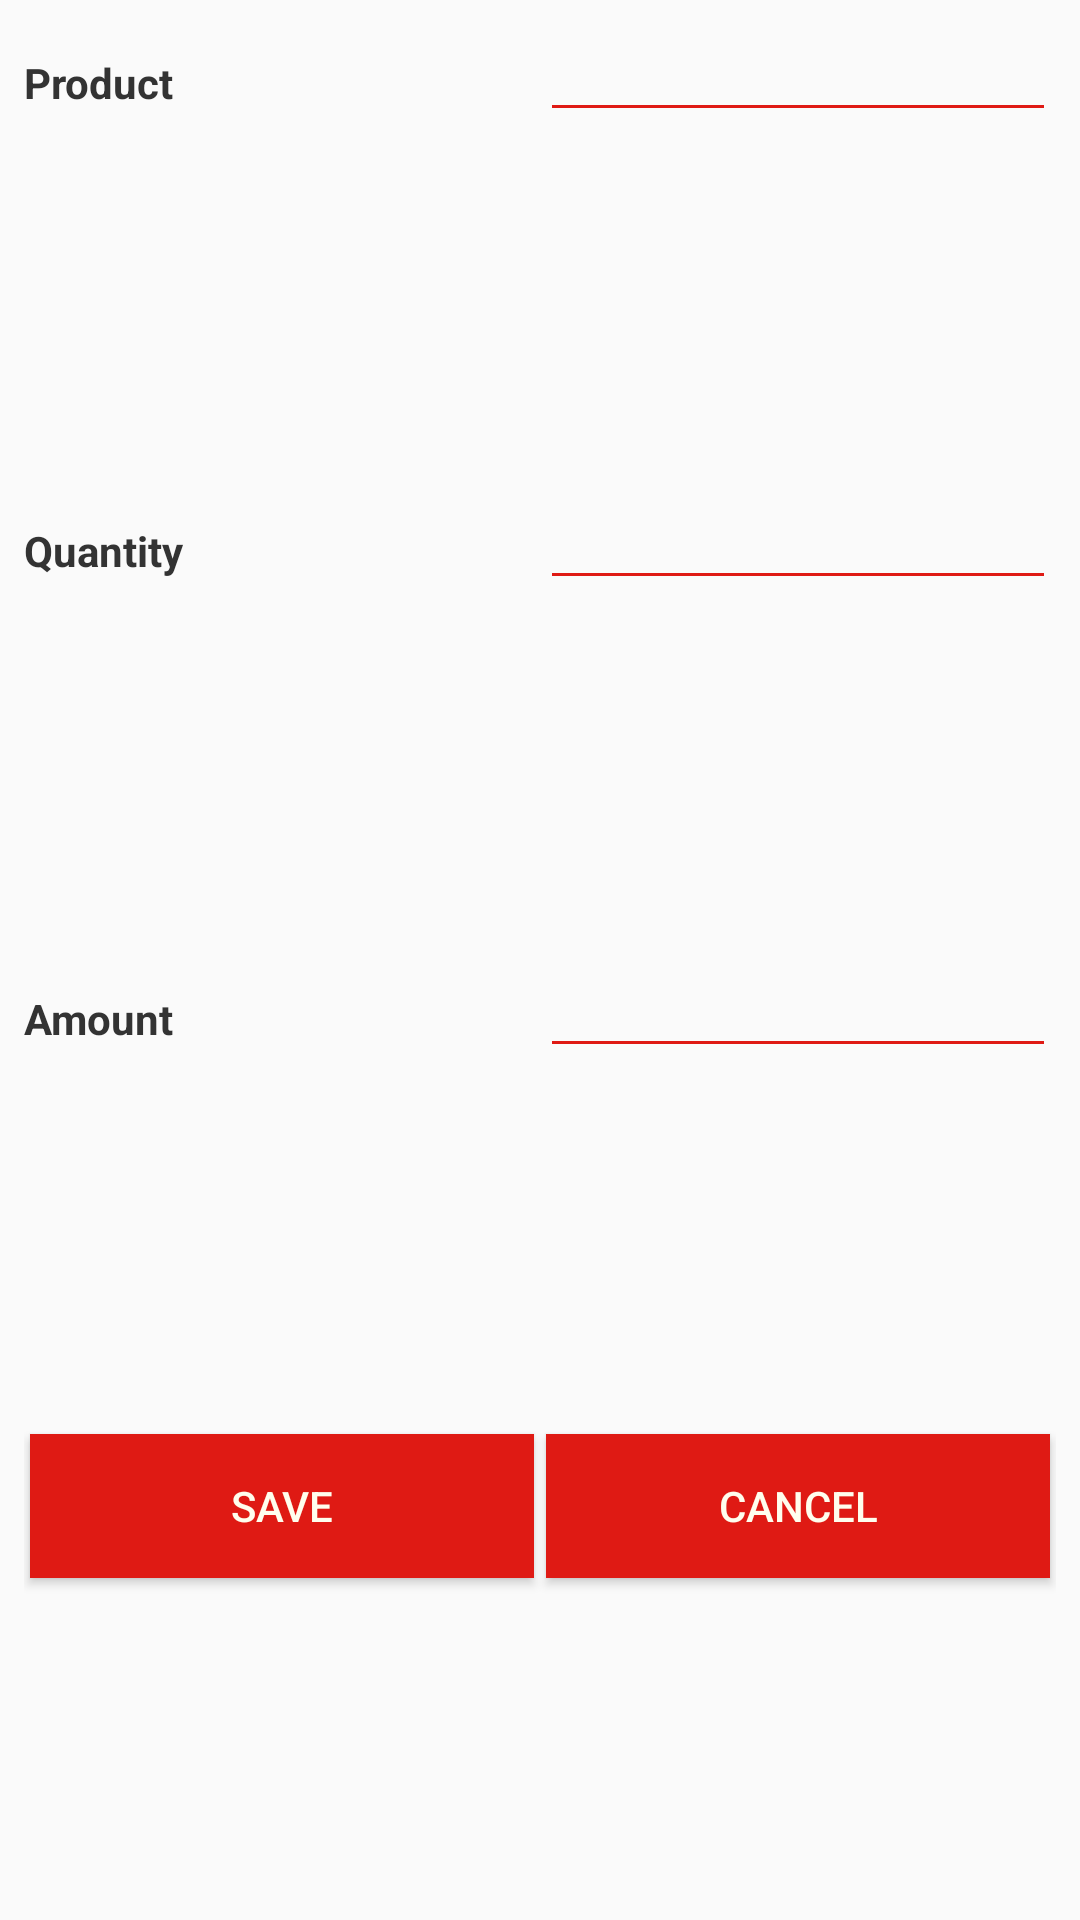

Android layout source for this screen:
<!-- AndroidManifest.xml: application theme Theme.AppCompat.Light.NoActionBar -->
<!-- res/layout/oil_sale_card_view_layout.xml -->
<?xml version="1.0" encoding="utf-8"?>
<LinearLayout xmlns:android="http://schemas.android.com/apk/res/android"
    android:id="@+id/oil_sale_card_view_layout"
    android:layout_width="match_parent"
    android:layout_height="wrap_content"
    android:padding="@dimen/general_gap_xs"
    android:orientation="vertical">

    <LinearLayout
        android:layout_width="match_parent"
        android:layout_height="0dp"
        android:layout_weight="1"
        android:orientation="horizontal">

        <TextView
            android:layout_width="0dp"
            android:layout_height="wrap_content"
            android:layout_weight="1"
            android:text="@string/product"
            android:textColor="@color/general_text_color"
            android:textSize="@dimen/font_size_s"
            android:textStyle="bold" />

        <EditText
            android:id="@+id/product_edit_text"
            android:layout_width="0dp"
            android:layout_height="wrap_content"
            android:layout_weight="1"
            android:textColor="@color/general_text_color"
            android:backgroundTint="@color/red_color"
            android:textSize="@dimen/font_size_s" />
    </LinearLayout>

    <LinearLayout
        android:layout_width="match_parent"
        android:layout_height="0dp"
        android:layout_weight="1"
        android:orientation="horizontal">

        <TextView
            android:layout_width="0dp"
            android:layout_height="wrap_content"
            android:layout_weight="1"
            android:text="@string/quantity"
            android:textColor="@color/general_text_color"
            android:textSize="@dimen/font_size_s"
            android:textStyle="bold" />

        <EditText
            android:id="@+id/quantity_edit_text"
            android:layout_width="0dp"
            android:layout_height="wrap_content"
            android:layout_weight="1"
            android:textColor="@color/general_text_color"
            android:backgroundTint="@color/red_color"
            android:inputType="number"
            android:textSize="@dimen/font_size_s" />
    </LinearLayout>

    <LinearLayout
        android:layout_width="match_parent"
        android:layout_height="0dp"
        android:layout_weight="1"
        android:orientation="horizontal">

        <TextView
            android:layout_width="0dp"
            android:layout_height="wrap_content"
            android:layout_weight="1"
            android:text="@string/amount"
            android:textColor="@color/general_text_color"
            android:textSize="@dimen/font_size_s"
            android:textStyle="bold" />

        <EditText
            android:id="@+id/amount_edit_text"
            android:layout_width="0dp"
            android:layout_height="wrap_content"
            android:layout_weight="1"
            android:textColor="@color/general_text_color"
            android:backgroundTint="@color/red_color"
            android:inputType="numberDecimal"
            android:textSize="@dimen/font_size_s" />
    </LinearLayout>

    <LinearLayout
        android:layout_width="match_parent"
        android:layout_height="0dp"
        android:layout_weight="1"
        android:orientation="horizontal">

        <Button
            android:id="@+id/add_btn"
            android:layout_width="0dp"
            android:layout_weight="1"
            android:layout_height="wrap_content"
            android:text="@string/save_btn"
            android:textColor="@color/text_color"
            android:background="@color/red_color"
            android:elevation="@dimen/button_elevation"
            android:layout_margin="@dimen/general_gap_3xs"/>

        <Button
            android:id="@+id/cancel_btn"
            android:layout_width="0dp"
            android:layout_weight="1"
            android:layout_height="wrap_content"
            android:text="@string/cancel_btn"
            android:textColor="@color/text_color"
            android:background="@color/red_color"
            android:elevation="@dimen/button_elevation"
            android:layout_margin="@dimen/general_gap_3xs"/>

    </LinearLayout>


</LinearLayout>
<!-- resources referenced by this layout -->
<resources>
  <color name="general_text_color">#333333</color>
  <color name="red_color">#df1a14</color>
  <color name="text_color">#fffeee</color>
  <dimen name="button_elevation">5dp</dimen>
  <dimen name="font_size_s">14sp</dimen>
  <dimen name="general_gap_3xs">2dp</dimen>
  <dimen name="general_gap_xs">8dp</dimen>
  <string name="amount">Amount</string>
  <string name="cancel_btn">Cancel</string>
  <string name="product">Product</string>
  <string name="quantity">Quantity</string>
  <string name="save_btn">Save</string>
</resources>
